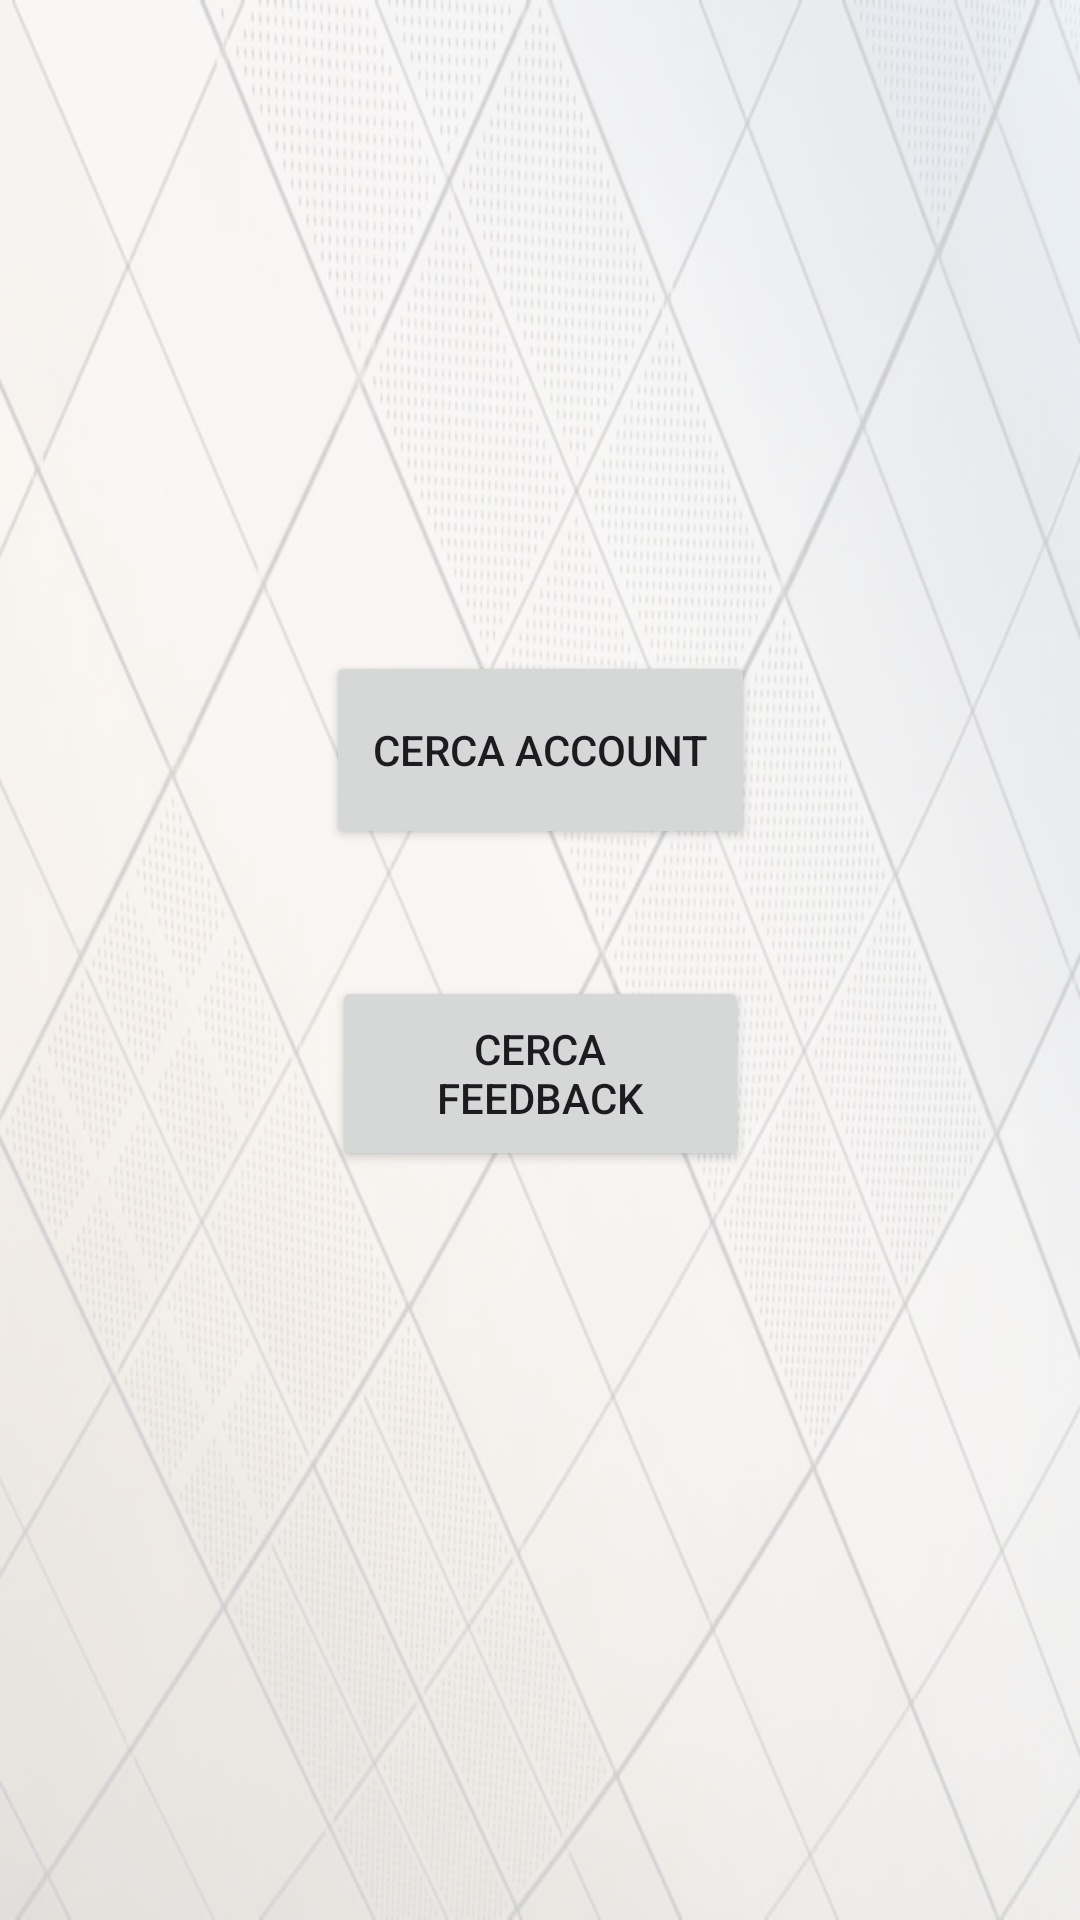

This screen was rendered from an Android layout file. Write that file and the resources it references.
<!-- AndroidManifest.xml: application theme Theme.Esempio -->
<!-- res/layout/activity_admin_page.xml -->
<?xml version="1.0" encoding="utf-8"?>
<androidx.constraintlayout.widget.ConstraintLayout xmlns:android="http://schemas.android.com/apk/res/android"
    xmlns:app="http://schemas.android.com/apk/res-auto"
    xmlns:tools="http://schemas.android.com/tools"
    android:background="@drawable/background_image"
    android:id="@+id/main"
    android:layout_width="match_parent"
    android:layout_height="match_parent"
    tools:context=".AdminPage">

    <ImageView
        android:id="@+id/back_arrow"
        android:layout_width="66dp"
        android:layout_height="44dp"
        app:layout_constraintBottom_toBottomOf="parent"
        app:layout_constraintEnd_toEndOf="parent"
        app:layout_constraintHorizontal_bias="0.0"
        app:layout_constraintStart_toStartOf="parent"
        app:layout_constraintTop_toTopOf="parent"
        app:layout_constraintVertical_bias="0.0"
        app:srcCompat="@drawable/back_arrow"
        android:onClick="tornaLogin" />

    <Button
        android:id="@+id/ricercaAdmin"
        android:layout_width="143dp"
        android:layout_height="66dp"
        android:text="Cerca Account"
        android:onClick="ricercaAdmin"
        app:layout_constraintBottom_toBottomOf="parent"
        app:layout_constraintEnd_toEndOf="parent"
        app:layout_constraintStart_toStartOf="parent"
        app:layout_constraintTop_toTopOf="parent"
        app:layout_constraintVertical_bias="0.378" />

    <Button
        android:id="@+id/ricercaFeedback"
        android:layout_width="139dp"
        android:layout_height="65dp"
        android:text="Cerca Feedback"
        android:onClick="ricercaAdminFeedback"
        app:layout_constraintBottom_toBottomOf="parent"
        app:layout_constraintEnd_toEndOf="parent"
        app:layout_constraintStart_toStartOf="parent"
        app:layout_constraintTop_toTopOf="parent"
        app:layout_constraintVertical_bias="0.566" />


</androidx.constraintlayout.widget.ConstraintLayout>
<!-- resources referenced by this layout -->
<resources>
  <!-- drawable background_image: png bitmap (drawable, 397423 bytes) -->
  <style name="Theme.Esempio" parent="Base.Theme.Esempio" />
  <style name="Base.Theme.Esempio" parent="Theme.Material3.DayNight.NoActionBar">
  
          <item name="colorPrimary">@color/colorPrimary</item>
          <item name="colorPrimaryVariant">@color/colorPrimary</item>
          <item name="colorOnPrimary">@color/white</item>
  
          <item name="colorSecondary">@color/colorPrimary</item>
          <item name="colorSecondaryVariant">@color/colorPrimary</item>
          <item name="colorOnSecondary">@color/colorPrimary</item>
  
          <item name="android:statusBarColor">@color/coloreBarra</item>
  
  
      </style>
  <color name="colorPrimary">#5320BA</color>
  <color name="white">#FFFFFFFF</color>
  <color name="coloreBarra">#12022E</color>
</resources>
